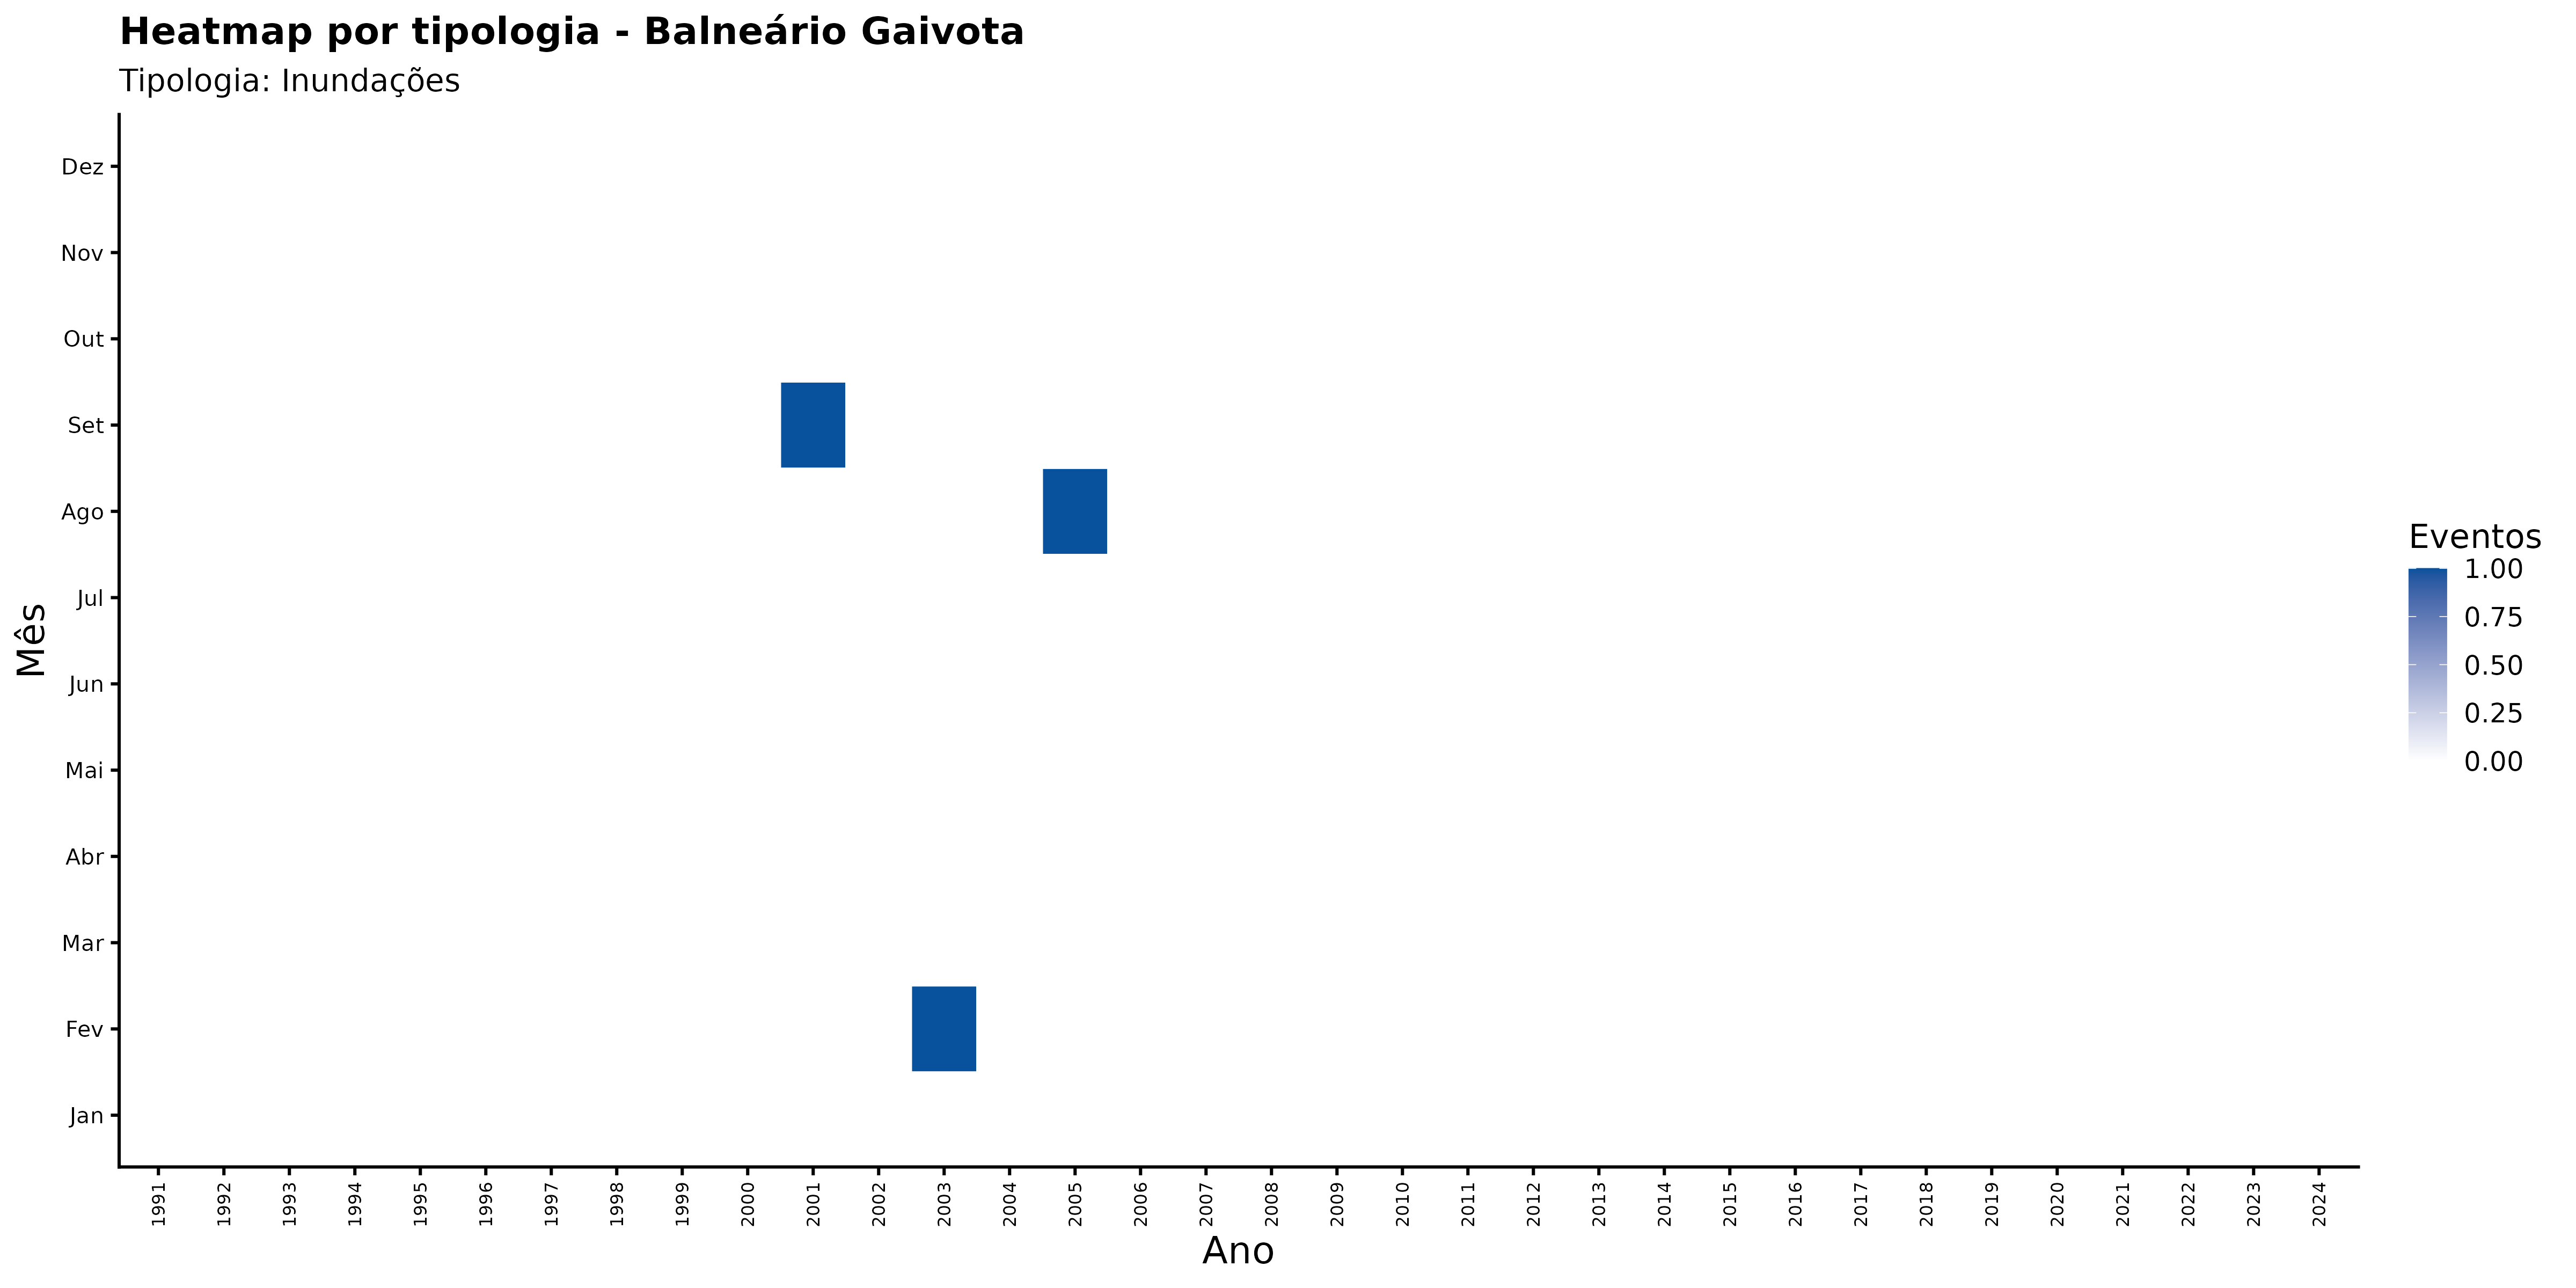

The table this chart was drawn from, first rows:
ano, mes_nome, nome_municipio, categoria_evento, n_eventos
1991, Abr, Balneário Gaivota, Inundações, 0
1991, Ago, Balneário Gaivota, Inundações, 0
1991, Dez, Balneário Gaivota, Inundações, 0
1991, Fev, Balneário Gaivota, Inundações, 0
1991, Jan, Balneário Gaivota, Inundações, 0
1991, Jul, Balneário Gaivota, Inundações, 0
1991, Jun, Balneário Gaivota, Inundações, 0
1991, Mai, Balneário Gaivota, Inundações, 0
1991, Mar, Balneário Gaivota, Inundações, 0
1991, Nov, Balneário Gaivota, Inundações, 0
1991, Out, Balneário Gaivota, Inundações, 0
1991, Set, Balneário Gaivota, Inundações, 0
1992, Abr, Balneário Gaivota, Inundações, 0
1992, Ago, Balneário Gaivota, Inundações, 0
1992, Dez, Balneário Gaivota, Inundações, 0
1992, Fev, Balneário Gaivota, Inundações, 0
1992, Jan, Balneário Gaivota, Inundações, 0
1992, Jul, Balneário Gaivota, Inundações, 0
1992, Jun, Balneário Gaivota, Inundações, 0
1992, Mai, Balneário Gaivota, Inundações, 0
1992, Mar, Balneário Gaivota, Inundações, 0
1992, Nov, Balneário Gaivota, Inundações, 0
1992, Out, Balneário Gaivota, Inundações, 0
1992, Set, Balneário Gaivota, Inundações, 0
1993, Abr, Balneário Gaivota, Inundações, 0
1993, Ago, Balneário Gaivota, Inundações, 0
1993, Dez, Balneário Gaivota, Inundações, 0
1993, Fev, Balneário Gaivota, Inundações, 0
1993, Jan, Balneário Gaivota, Inundações, 0
1993, Jul, Balneário Gaivota, Inundações, 0
1993, Jun, Balneário Gaivota, Inundações, 0
1993, Mai, Balneário Gaivota, Inundações, 0
1993, Mar, Balneário Gaivota, Inundações, 0
1993, Nov, Balneário Gaivota, Inundações, 0
1993, Out, Balneário Gaivota, Inundações, 0
1993, Set, Balneário Gaivota, Inundações, 0
1994, Abr, Balneário Gaivota, Inundações, 0
1994, Ago, Balneário Gaivota, Inundações, 0
1994, Dez, Balneário Gaivota, Inundações, 0
1994, Fev, Balneário Gaivota, Inundações, 0
1994, Jan, Balneário Gaivota, Inundações, 0
1994, Jul, Balneário Gaivota, Inundações, 0
1994, Jun, Balneário Gaivota, Inundações, 0
1994, Mai, Balneário Gaivota, Inundações, 0
1994, Mar, Balneário Gaivota, Inundações, 0
1994, Nov, Balneário Gaivota, Inundações, 0
1994, Out, Balneário Gaivota, Inundações, 0
1994, Set, Balneário Gaivota, Inundações, 0
1995, Abr, Balneário Gaivota, Inundações, 0
1995, Ago, Balneário Gaivota, Inundações, 0
1995, Dez, Balneário Gaivota, Inundações, 0
1995, Fev, Balneário Gaivota, Inundações, 0
1995, Jan, Balneário Gaivota, Inundações, 0
1995, Jul, Balneário Gaivota, Inundações, 0
1995, Jun, Balneário Gaivota, Inundações, 0
1995, Mai, Balneário Gaivota, Inundações, 0
1995, Mar, Balneário Gaivota, Inundações, 0
1995, Nov, Balneário Gaivota, Inundações, 0
1995, Out, Balneário Gaivota, Inundações, 0
1995, Set, Balneário Gaivota, Inundações, 0
... 348 more rows
